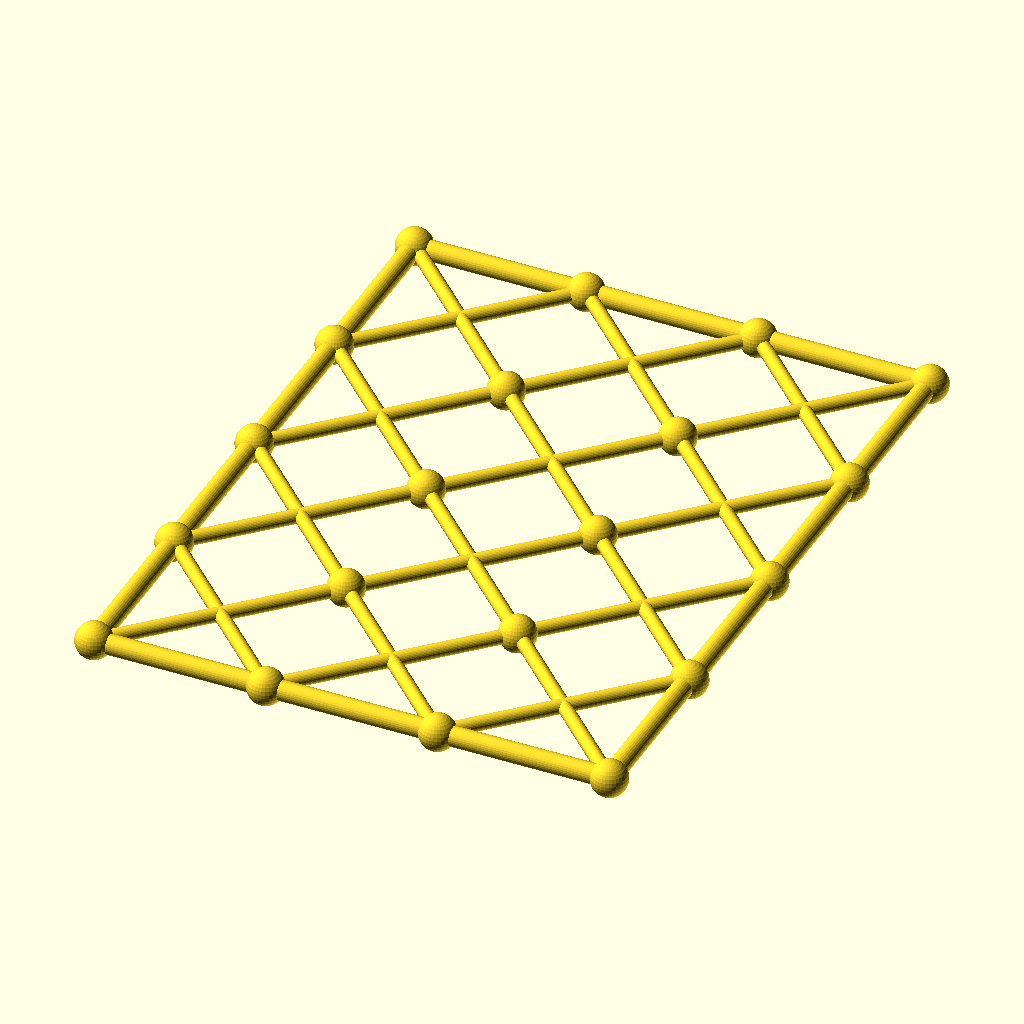
Cell 1 — every parameter at its default value.
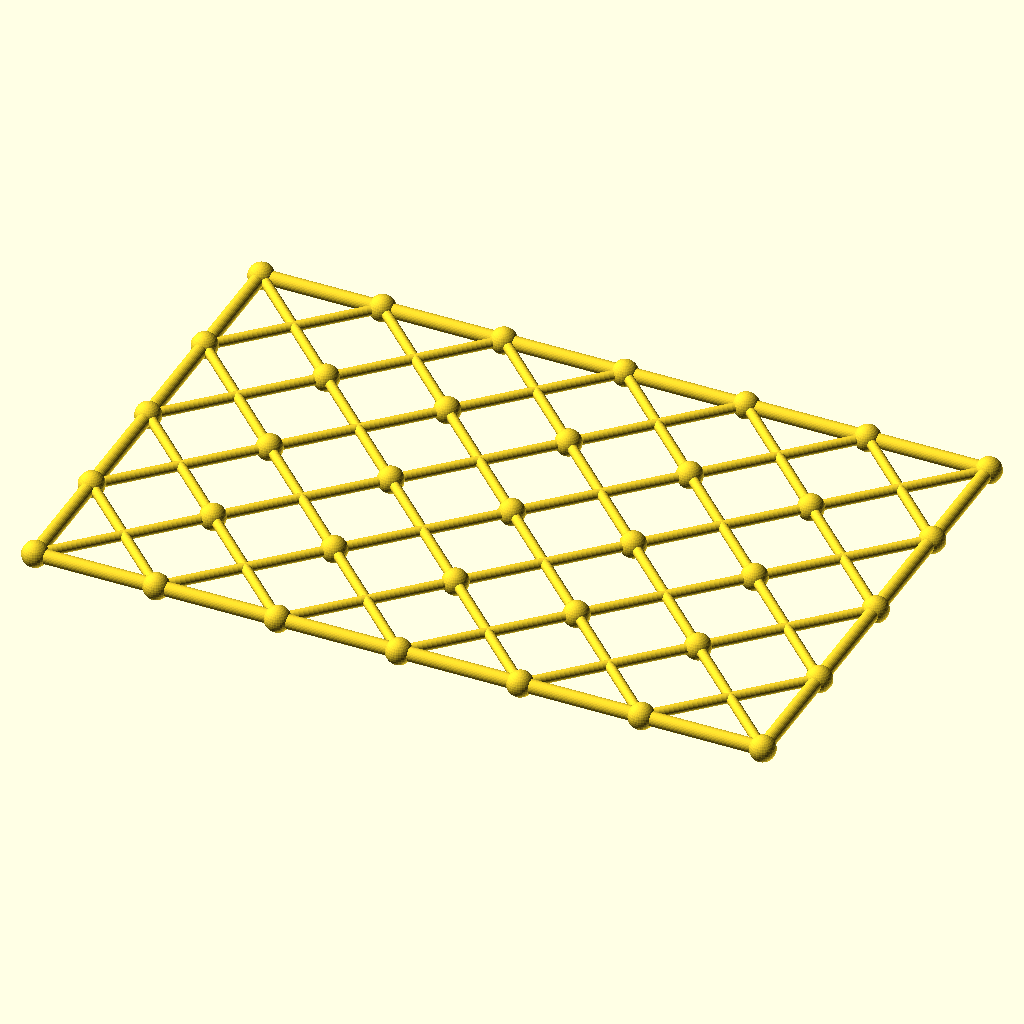
Cell 2 — columns set to 6, the other parameters unchanged.
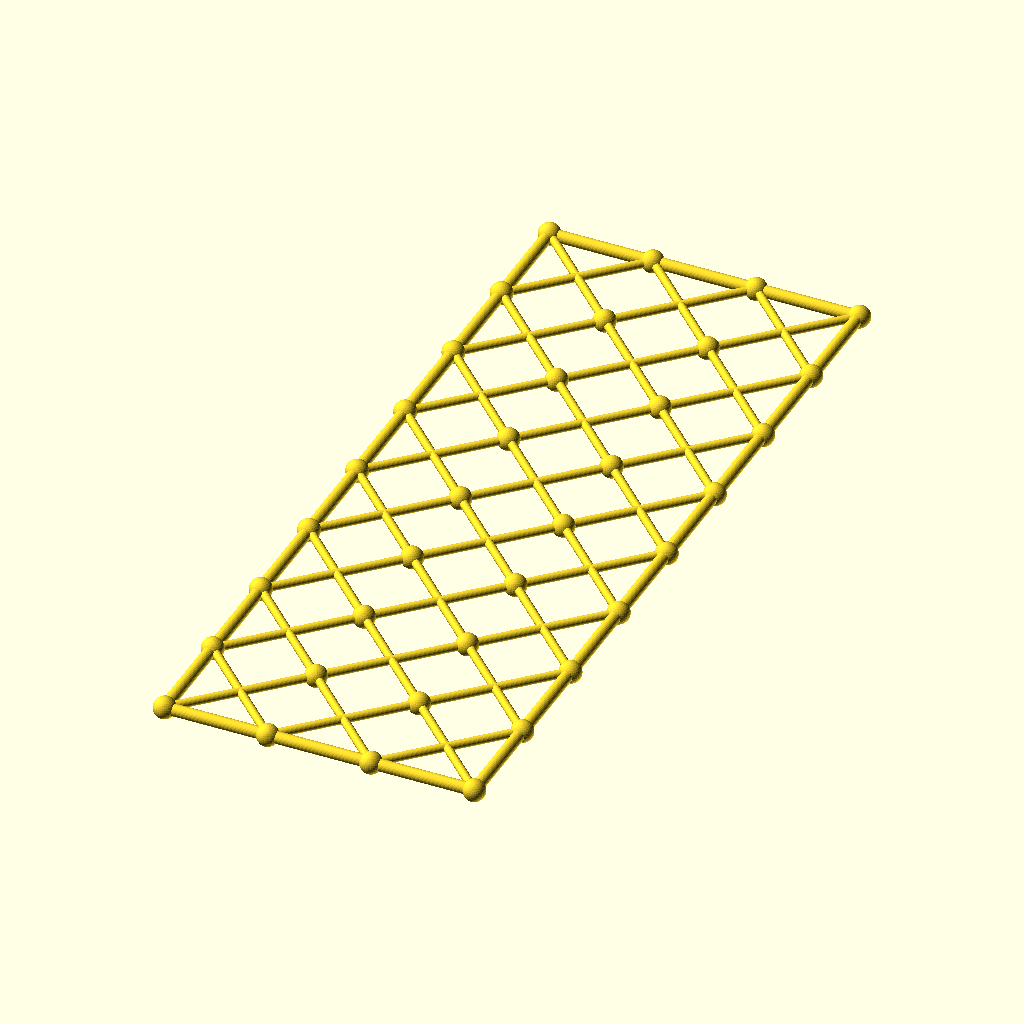
Cell 3: the same model with rows = 8.
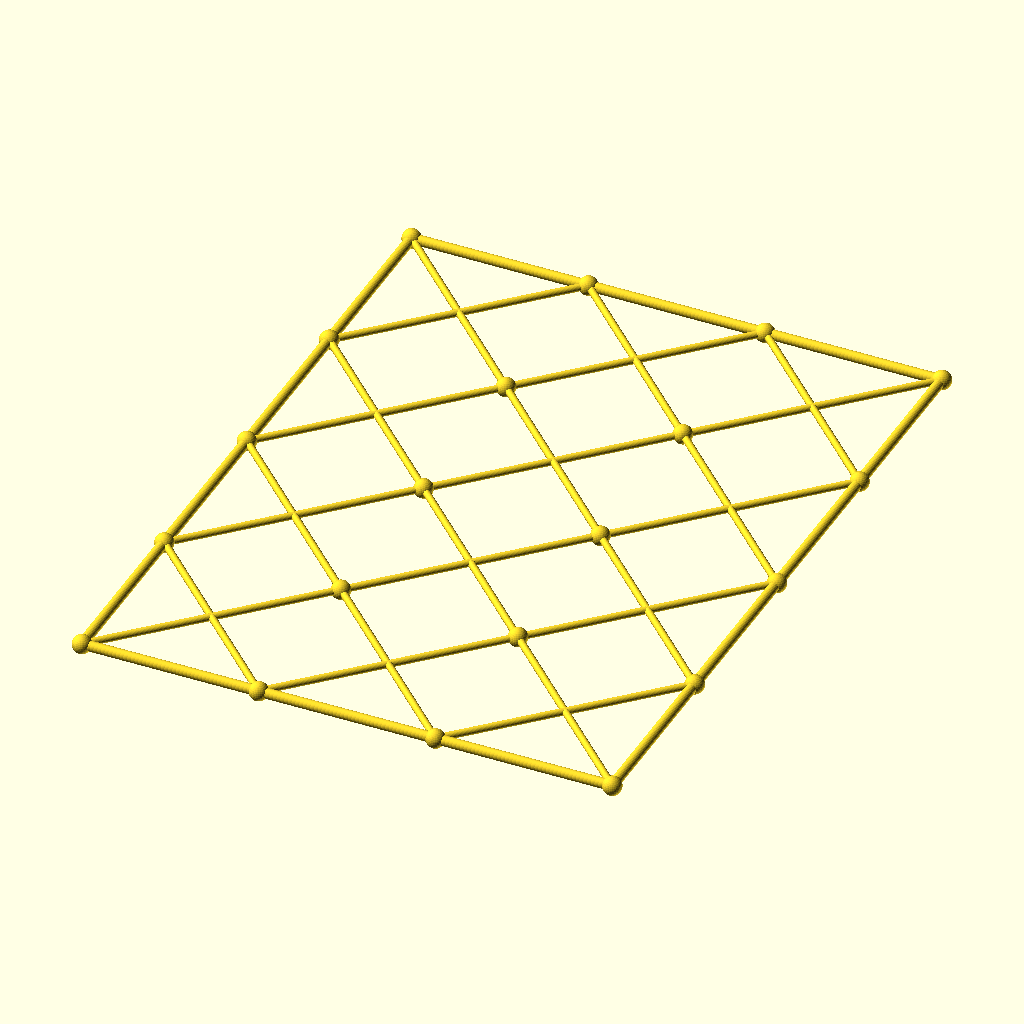
Cell 4: cell = 117.8 (everything else at default).
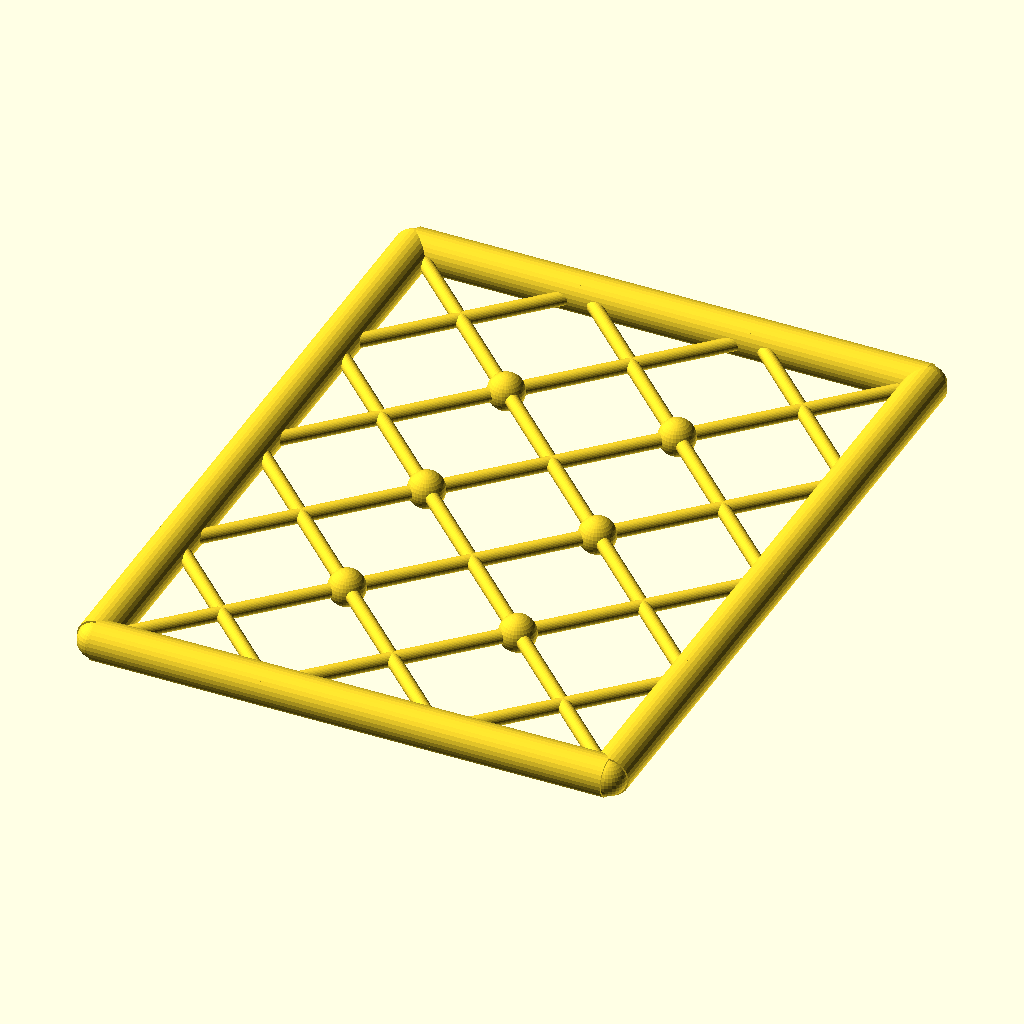
Cell 5: the same model with chord_r = 6.8.
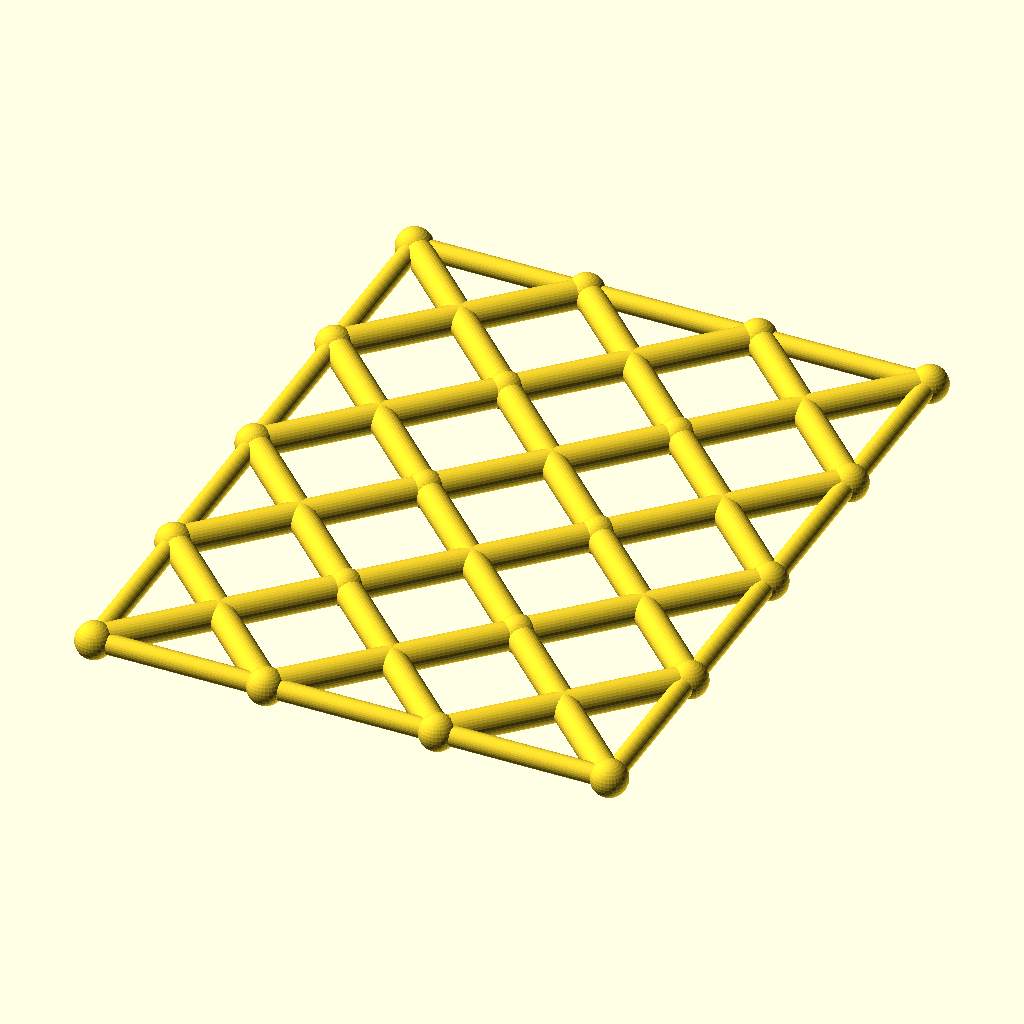
Cell 6 — diag_r set to 4.8, the other parameters unchanged.
The same orthographic view direction (rotation 55°, 0°, 25°; colour scheme Cornfield) for every cell, with the view re-fitted per cell, so scale and position can differ between cells.
Source of the model, optional_data/data/gen3/scissorgrids/part_0096.scad:
$fn = 32;

// ----------------------------------------------------------------------
// Scissor lattice: 3 x 4 cells of 58.9 mm, 176.7 x 235.6 mm
// ----------------------------------------------------------------------

// --- parameters (mm) ---
columns = 3;              // cells along X
rows = 4;                 // cells along Y
cell = 58.9;              // cell size
chord_r = 3.4;            // boundary chord radius
diag_r = 2.4;             // diagonal radius
joint_r = 6.24;           // joint ball radius

module member(a, b, r) {
  /* rod: cylinder from joint a to joint b */
  d = b - a;
  length = norm(d);
  translate(a) rotate([0, acos(d[2] / length), atan2(d[1], d[0])])
    cylinder(h = length, r = r);
}

module joint(p, r) {
  /* ball at the joint centre */
  translate(p) sphere(r = r);
}

/* X braces, one pair per cell */
for (i = [0 : columns - 1]) {
  for (j = [0 : rows - 1]) {
    member([i * cell, j * cell, 0], [(i + 1) * cell, (j + 1) * cell, 0], diag_r);
    member([(i + 1) * cell, j * cell, 0], [i * cell, (j + 1) * cell, 0], diag_r);
  }
}
/* boundary chords */
for (i = [0 : columns - 1]) {
  member([i * cell, 0, 0], [(i + 1) * cell, 0, 0], chord_r);
  member([i * cell, rows * cell, 0], [(i + 1) * cell, rows * cell, 0], chord_r);
}
for (j = [0 : rows - 1]) {
  member([0, j * cell, 0], [0, (j + 1) * cell, 0], chord_r);
  member([columns * cell, j * cell, 0], [columns * cell, (j + 1) * cell, 0], chord_r);
}
/* joint balls at every grid corner */
for (i = [0 : columns]) {
  for (j = [0 : rows]) joint([i * cell, j * cell, 0], joint_r);
}
Customizer parameters (derived from the source; name, type, default, range or options):
columns: number, default 3
rows: number, default 4
cell: number, default 58.9
chord_r: number, default 3.4
diag_r: number, default 2.4
joint_r: number, default 6.24
